Run: headless pygame with SDL's dummy video driver; simulated clock (each Clock.tick advances the game by its frame time, no real sleeping); random seed 0; keys injected as events and as key.get_pressed() state; no mouse input.
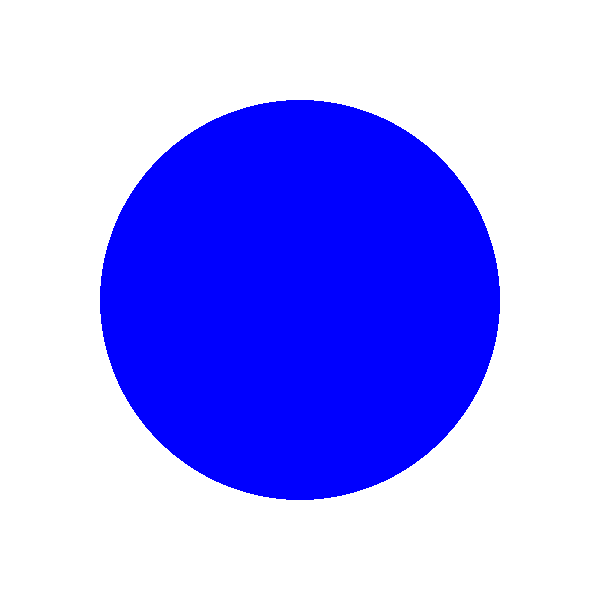
Frame 1 of 4 · flips 1–60 · no input
Frame 2 of 4 · flips 61–180 · tapped SPACE, RETURN · held RIGHT (→), D · screen unchanged from frame 1, image omitted
Frame 3 of 4 · flips 181–300 · held DOWN (↓), S · screen unchanged from frame 2, image omitted
Frame 4 of 4 · flips 301–420 · held LEFT (←), A, UP (↑), W · screen unchanged from frame 3, image omitted

The pygame program that drew these frames:

import pygame, sys, time
from pygame.locals import *
from datetime import datetime

pygame.init()

now = datetime.now()
hour = now.hour % 12
minute = now.minute

WHITE = (255,255,255)
BLUE = (0,0,255)


window = pygame.display.set_mode((600,600))
pygame.display.set_caption("Clock")

while True:
    for event in pygame.event.get():
        if event.type == QUIT:
            pygame.quit()
            sys.exit()
            
    window.fill(WHITE)

    pygame.draw.circle(window,BLUE,(300,300),200)
    
    pygame.display.update()
    time.sleep(0.02)
